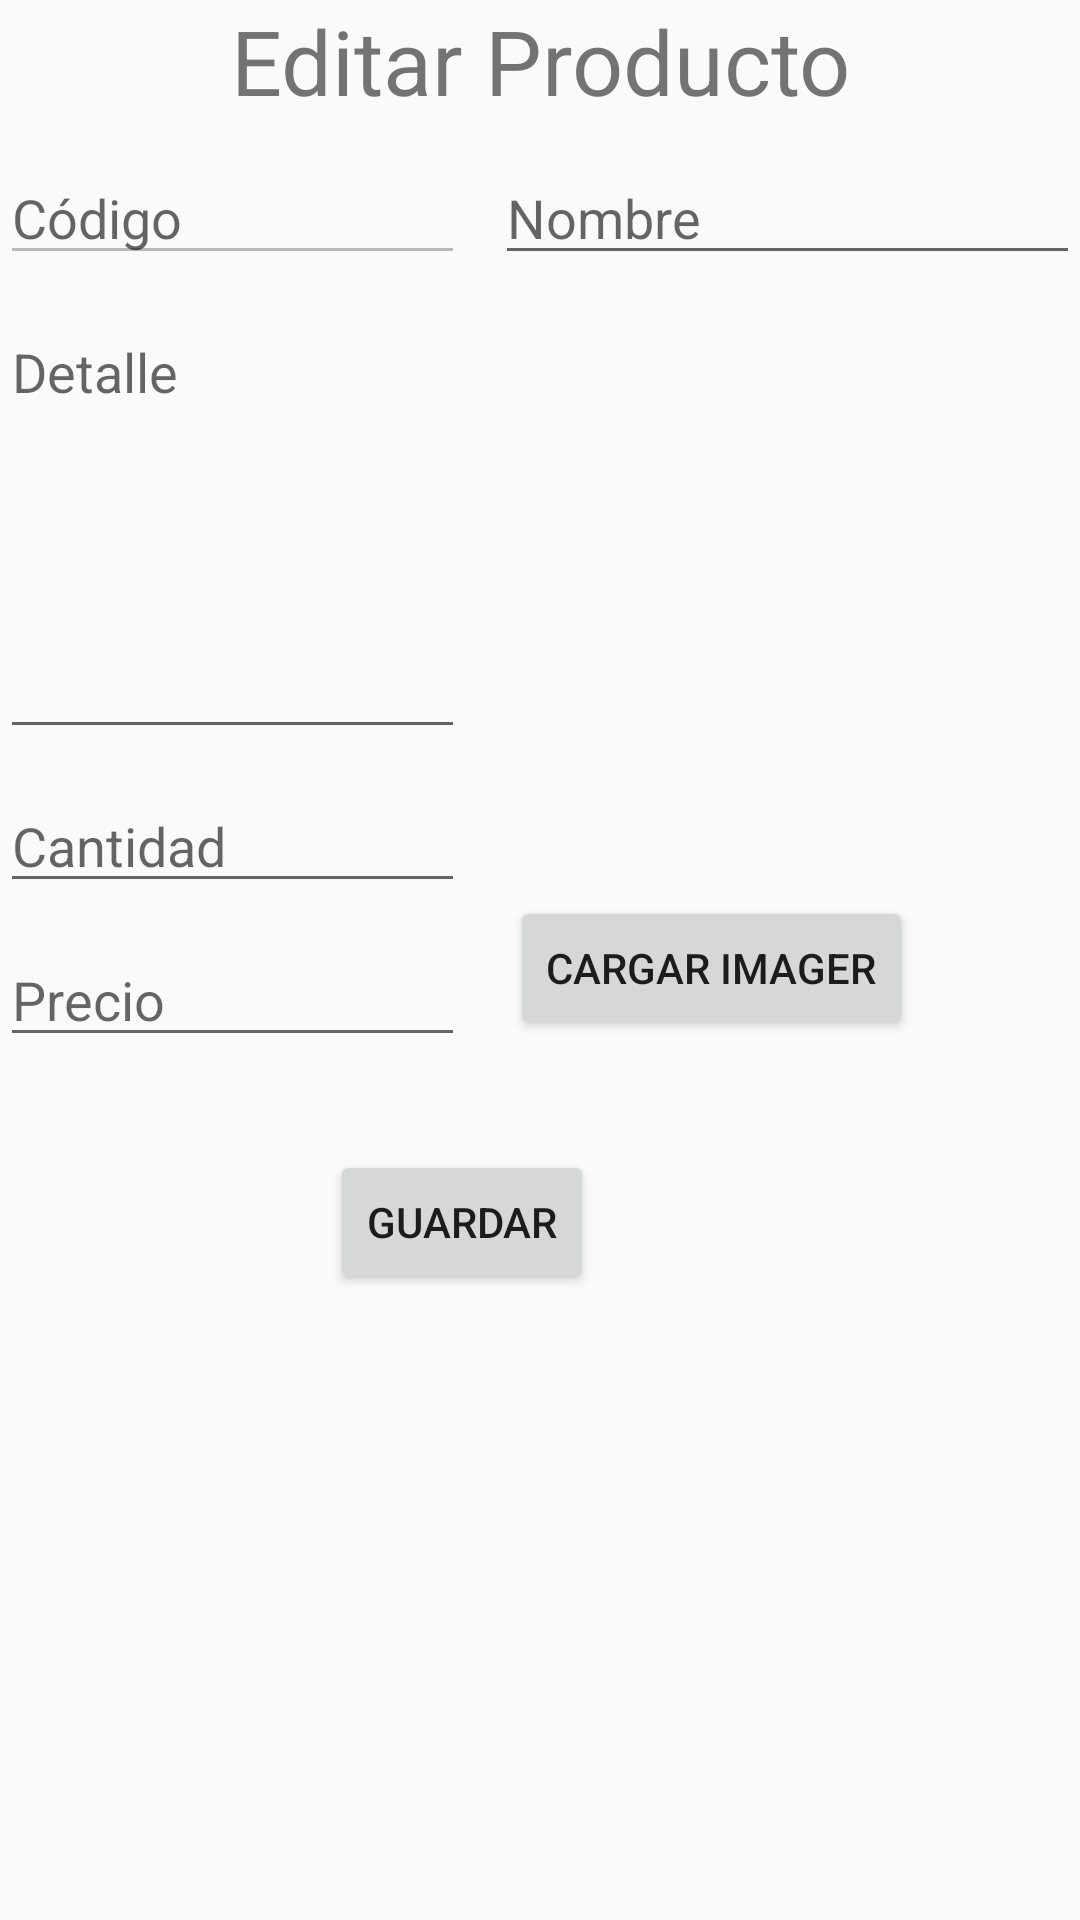

Layout XML and referenced resources for this Android screen:
<!-- AndroidManifest.xml: application theme AppTheme -->
<!-- res/layout/activity_product_edit.xml -->
<?xml version="1.0" encoding="utf-8"?>
<LinearLayout xmlns:android="http://schemas.android.com/apk/res/android"
    xmlns:app="http://schemas.android.com/apk/res-auto"
    xmlns:tools="http://schemas.android.com/tools"
    android:layout_width="match_parent"
    android:layout_height="match_parent"
    android:isScrollContainer="false"
    android:orientation="vertical"
    tools:context=".VistaControlador.Producto.ProductEdit">

    <TextView
        android:id="@+id/textView3"
        android:layout_width="match_parent"
        android:layout_height="wrap_content"
        android:text="Editar Producto"
        android:textAlignment="center"
        android:textSize="30sp"
        app:layout_constraintEnd_toEndOf="parent"
        app:layout_constraintHorizontal_bias="0.501"
        app:layout_constraintStart_toStartOf="parent"
        app:layout_constraintTop_toTopOf="parent" />

    <LinearLayout
        android:layout_width="match_parent"
        android:layout_height="333dp"
        android:orientation="horizontal">

        <LinearLayout
            android:layout_width="155dp"
            android:layout_height="321dp"
            android:layout_marginTop="10dp"
            android:orientation="vertical">

            <EditText
                android:id="@+id/inputPedidoCodigo"
                android:layout_width="wrap_content"
                android:layout_height="wrap_content"
                android:ems="10"
                android:enabled="false"
                android:hint="Código"
                android:inputType="number"
                android:maxLength="6"
                app:layout_constraintEnd_toEndOf="parent"
                app:layout_constraintTop_toBottomOf="@+id/textView3" />

            <EditText
                android:id="@+id/inputPedidoDetail"
                android:layout_width="wrap_content"
                android:layout_height="148dp"
                android:layout_marginTop="10dp"
                android:ems="10"
                android:gravity="start|top"
                android:hint="Detalle"
                android:inputType="textMultiLine"
                app:layout_constraintEnd_toEndOf="parent"
                app:layout_constraintHorizontal_bias="0.083"
                app:layout_constraintStart_toStartOf="parent"
                app:layout_constraintTop_toBottomOf="@+id/inputPedidoName" />

            <EditText
                android:id="@+id/inputPedidoCantidad"
                android:layout_width="match_parent"
                android:layout_height="wrap_content"
                android:layout_marginTop="10dp"
                android:ems="10"
                android:hint="Cantidad"
                android:inputType="number"
                android:maxLength="3"
                app:layout_constraintEnd_toEndOf="parent"
                app:layout_constraintHorizontal_bias="0.124"
                app:layout_constraintStart_toStartOf="parent"
                app:layout_constraintTop_toBottomOf="@+id/inputPedidoDetail" />

            <EditText
                android:id="@+id/inputPedidoLatitud"
                android:layout_width="match_parent"
                android:layout_height="wrap_content"
                android:layout_marginTop="10dp"
                android:ems="10"
                android:hint="Precio"
                android:inputType="numberDecimal"
                android:maxLength="6"
                app:layout_constraintEnd_toEndOf="parent"
                app:layout_constraintHorizontal_bias="0.762"
                app:layout_constraintStart_toEndOf="@+id/inputPedidoCantidad"
                app:layout_constraintTop_toBottomOf="@+id/btnImage" />

        </LinearLayout>

        <LinearLayout
            android:layout_width="match_parent"
            android:layout_height="321dp"
            android:layout_marginTop="10dp"
            android:orientation="vertical">

            <EditText
                android:id="@+id/inputPedidoName"
                android:layout_width="match_parent"
                android:layout_height="wrap_content"
                android:layout_marginLeft="10dp"
                android:ems="10"
                android:hint="Nombre"
                android:inputType="textPersonName"
                app:layout_constraintEnd_toEndOf="parent"
                app:layout_constraintHorizontal_bias="0.086"
                app:layout_constraintStart_toStartOf="parent"
                app:layout_constraintTop_toBottomOf="@+id/textView3" />

            <ImageView
                android:id="@+id/pedidoImage"
                android:layout_width="147dp"
                android:layout_height="182dp"
                android:layout_marginLeft="10dp"
                android:layout_marginTop="10dp"
                android:padding="1dp"
                app:layout_constraintEnd_toEndOf="parent"
                app:layout_constraintHorizontal_bias="0.737"
                app:layout_constraintStart_toEndOf="@+id/inputPedidoDetail"
                app:layout_constraintTop_toBottomOf="@+id/textView3"
                app:srcCompat="@drawable/ic_image"/>

            <Button
                android:id="@+id/btnImage"
                android:layout_width="wrap_content"
                android:layout_height="wrap_content"
                android:layout_marginLeft="15dp"
                android:layout_marginTop="15dp"
                android:text="Cargar Imager"
                app:layout_constraintEnd_toEndOf="parent"
                app:layout_constraintHorizontal_bias="0.858"
                app:layout_constraintStart_toStartOf="parent"
                app:layout_constraintTop_toBottomOf="@+id/pedidoImage" />

        </LinearLayout>

    </LinearLayout>

    <LinearLayout
        android:layout_width="match_parent"
        android:layout_height="wrap_content"
        android:orientation="vertical">

        <Button
            android:id="@+id/btnProductEdit"

            android:layout_width="wrap_content"
            android:layout_height="wrap_content"
            android:layout_marginLeft="110dp"
            android:layout_marginTop="10dp"
            android:text="Guardar"
            app:layout_constraintEnd_toEndOf="parent"
            app:layout_constraintHorizontal_bias="0.517"
            app:layout_constraintStart_toStartOf="parent"
            app:layout_constraintTop_toBottomOf="@+id/inputPedidoLatitud" />
    </LinearLayout>

</LinearLayout>
<!-- resources referenced by this layout -->
<resources>
  <style name="AppTheme" parent="Theme.AppCompat.Light.DarkActionBar">
          
          <item name="colorPrimary">@color/colorPrincipal</item>
          <item name="colorPrimaryDark">@color/colorSecundario</item>
      </style>
  <color name="colorPrincipal">#fadf4f</color>
  <color name="colorSecundario">#91918B</color>
</resources>
